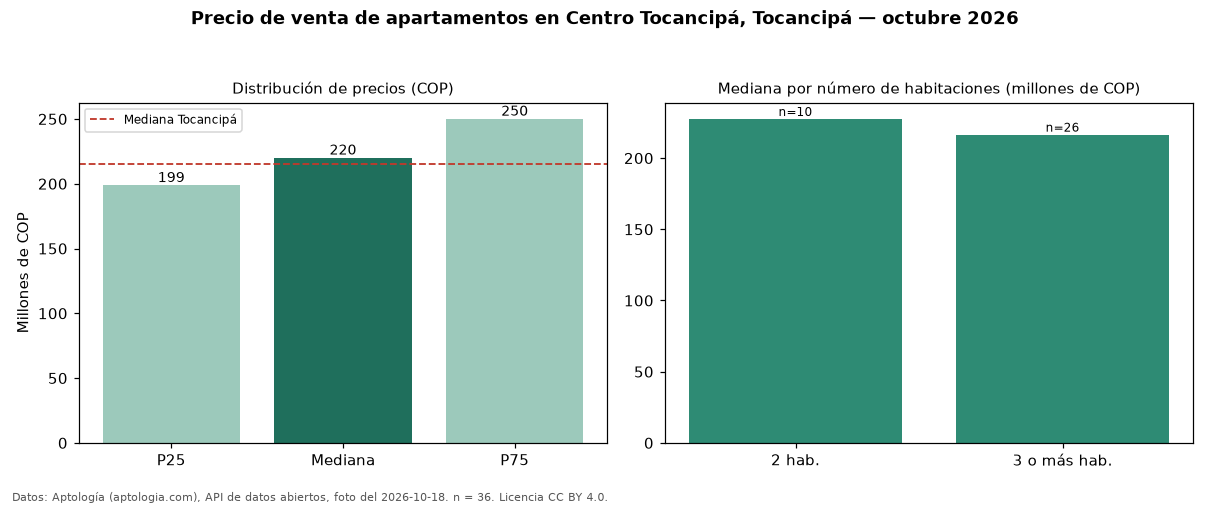

The file beside this chart, header and first rows:
seccion, metrica, valor_cop, n
precio, p25, 198750000, 36
precio, mediana, 220000000, 36
precio, p75, 250000000, 36
precio, minimo, 160000000, 36
precio, maximo, 320000000, 36
parqueadero, avisos_con_parqueadero, 11, 36
parqueadero, mediana_con_parqueadero, 230000000, 11
habitaciones, 2, 227500000, 10
habitaciones, 3+, 216500000, 26
ciudad, mediana_ciudad, 215000000, 
fuente, fecha_foto, 2026-10-18, 
fuente, atribucion, https://www.aptologia.com/venta/tocancip…, 
